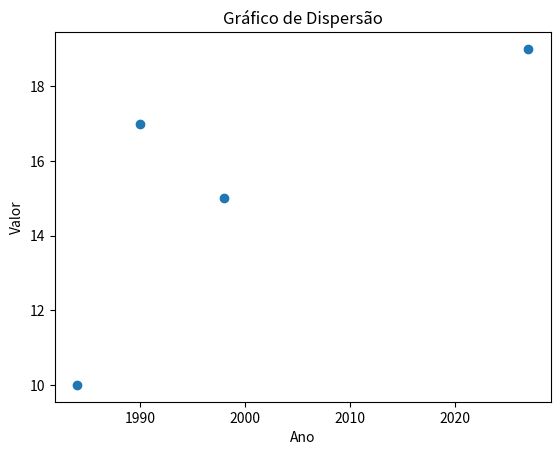

Generate this figure with matplotlib:
import pandas as pd
from matplotlib import pyplot as plt

data = {    
    'ano': [1984, 1990, 1998, 2027],    
    'valor': [10, 17, 15, 19]
}

df = pd.DataFrame(data)

# eixo x e y
plt.scatter(df['ano'], df['valor'], marker = 'o')

plt.xlabel('Ano')

plt.ylabel('Valor')

plt.title('Gráfico de Dispersão')

plt.show()